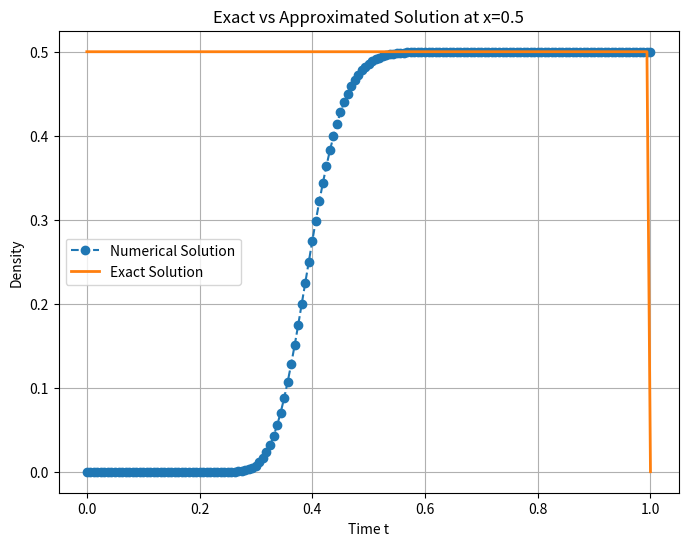
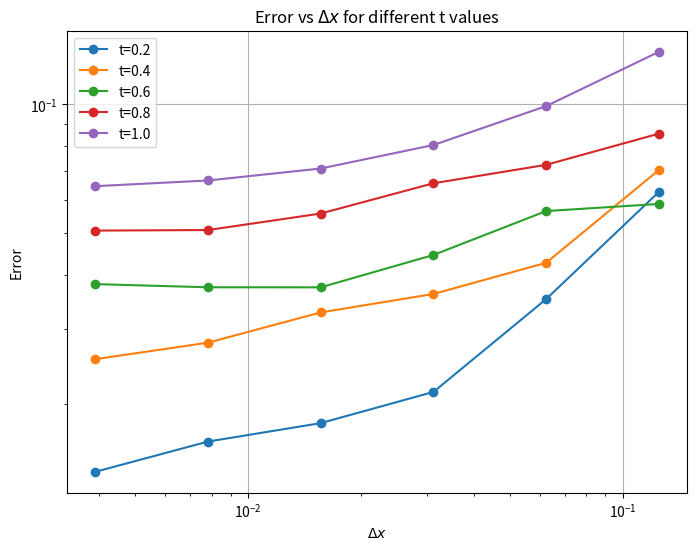
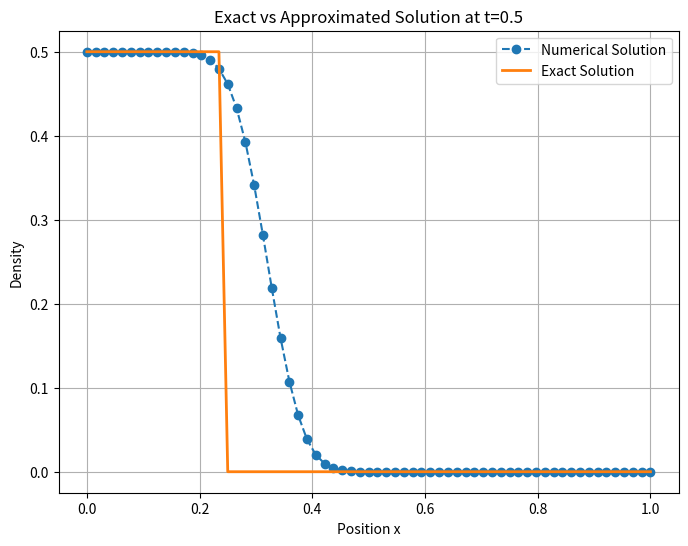
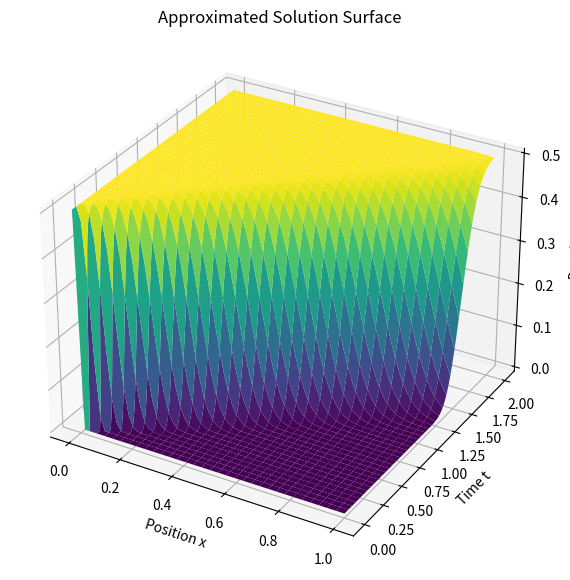

Reproduce these figures in Python, in order.
import numpy as np
import matplotlib.pyplot as plt

# Given parameters
rho_l = 0.5
v = 0.5  # Given in the problem
T = 2  # Final time
i_values = [3, 4, 5, 6, 7, 8]
errors = {}
t_values = [0.2, 0.4, 0.6, 0.8, 1.0]

# Question 2: Compute and plot the exact and numerical solution at x = 0.5
dx = (1/2)**6  # Given dx for part 2
dt = 0.8 * dx  # Given dt condition
M = int(1/dx)  # Number of spatial points
N = int(T/dt)  # Number of time steps

P = np.zeros((N+1, M+1))  # Initialize P array
P[:, 0] = rho_l  # Boundary condition

for n in range(N):
    for j in range(1, M+1):
        P[n+1, j] = (1-v) * P[n, j] + v * P[n, j-1]

# Extract solution at x = 0.5
x_index = int(0.5 / dx)
t_exact = np.linspace(0, 1, N+1)
rho_exact = np.array([rho_l if v*t < 0.5 else 0 for t in t_exact])

plt.figure(figsize=(8,6))
plt.plot(t_exact, P[:, x_index], label='Numerical Solution', linestyle='--', marker='o')
plt.plot(t_exact, rho_exact, label='Exact Solution', linestyle='-', linewidth=2)
plt.xlabel('Time t')
plt.ylabel('Density')
plt.legend()
plt.title('Exact vs Approximated Solution at x=0.5')
plt.grid()
plt.show()

# Question 1: Compute and tabulate the error for different dx values
for i in i_values:
    dx = (1/2)**i
    dt = 0.8 * dx  # Given dt condition
    M = int(1/dx)  # Number of spatial points
    N = int(T/dt)  # Number of time steps
    
    P = np.zeros((N+1, M+1))  # Initialize P array
    P[:, 0] = rho_l  # Boundary condition
    
    for n in range(N):
        for j in range(1, M+1):
            P[n+1, j] = (1-v) * P[n, j] + v * P[n, j-1]
    
    error_vals = []
    for t in t_values:
        n_t = int(t/dt)
        rho_exact = np.array([rho_l if x < v*t else 0 for x in np.linspace(0, 1, M+1)])
        error = dx * np.sum(np.abs(rho_exact - P[n_t, :]))
        error_vals.append(error)
    
    errors[dx] = error_vals

# Print error table
print("\nError Table:")
print(f"{'Δx':<10}{'t=0.2':<10}{'t=0.4':<10}{'t=0.6':<10}{'t=0.8':<10}{'t=1.0':<10}")
for dx, err in errors.items():
    print(f"{dx:<10.6f}{err[0]:<10.6f}{err[1]:<10.6f}{err[2]:<10.6f}{err[3]:<10.6f}{err[4]:<10.6f}")

# Plot errors for t = 0.4 and t = 1 against different dx values
plt.figure(figsize=(8,6))
for idx, t in enumerate(t_values):
    plt.plot(errors.keys(), [err[idx] for err in errors.values()], marker='o', label=f't={t}')
plt.xscale('log')
plt.yscale('log')
plt.xlabel('$\Delta x$')
plt.ylabel('Error')
plt.legend()
plt.title('Error vs $\Delta x$ for different t values')
plt.grid()
plt.show()

# Question 3: Compute and plot the exact and numerical solution at t = 0.5
dx = (1/2)**6  # Given dx for part 3
dt = 0.8 * dx  # Given dt condition
M = int(1/dx)  # Number of spatial points
N = int(T/dt)  # Number of time steps

P = np.zeros((N+1, M+1))  # Initialize P array
P[:, 0] = rho_l  # Boundary condition

for n in range(N):
    for j in range(1, M+1):
        P[n+1, j] = (1-v) * P[n, j] + v * P[n, j-1]

# Extract solution at t = 0.5
t_index = int(0.5 / dt)
x_exact = np.linspace(0, 1, M+1)
rho_exact = np.array([rho_l if x < v*0.5 else 0 for x in x_exact])

plt.figure(figsize=(8,6))
plt.plot(x_exact, P[t_index, :], label='Numerical Solution', linestyle='--', marker='o')
plt.plot(x_exact, rho_exact, label='Exact Solution', linestyle='-', linewidth=2)
plt.xlabel('Position x')
plt.ylabel('Density')
plt.legend()
plt.title('Exact vs Approximated Solution at t=0.5')
plt.grid()
plt.show()

# Question 4: Plot the exact solution and approximated solution surfaces
dx = (1/2)**6  # Given dx for part 4
dt = 0.8 * dx  # Given dt condition
M = int(1/dx)  # Number of spatial points
N = int(T/dt)  # Number of time steps

P = np.zeros((N+1, M+1))  # Initialize P array
P[:, 0] = rho_l  # Boundary condition

for n in range(N):
    for j in range(1, M+1):
        P[n+1, j] = (1-v) * P[n, j] + v * P[n, j-1]

X, T_vals = np.meshgrid(np.linspace(0, 1, M+1), np.linspace(0, T, N+1))

fig = plt.figure(figsize=(10,7))
ax = fig.add_subplot(111, projection='3d')
ax.plot_surface(X, T_vals, P, cmap='viridis')
ax.set_xlabel('Position x')
ax.set_ylabel('Time t')
ax.set_zlabel('Density')
ax.set_title('Approximated Solution Surface')
plt.show()
